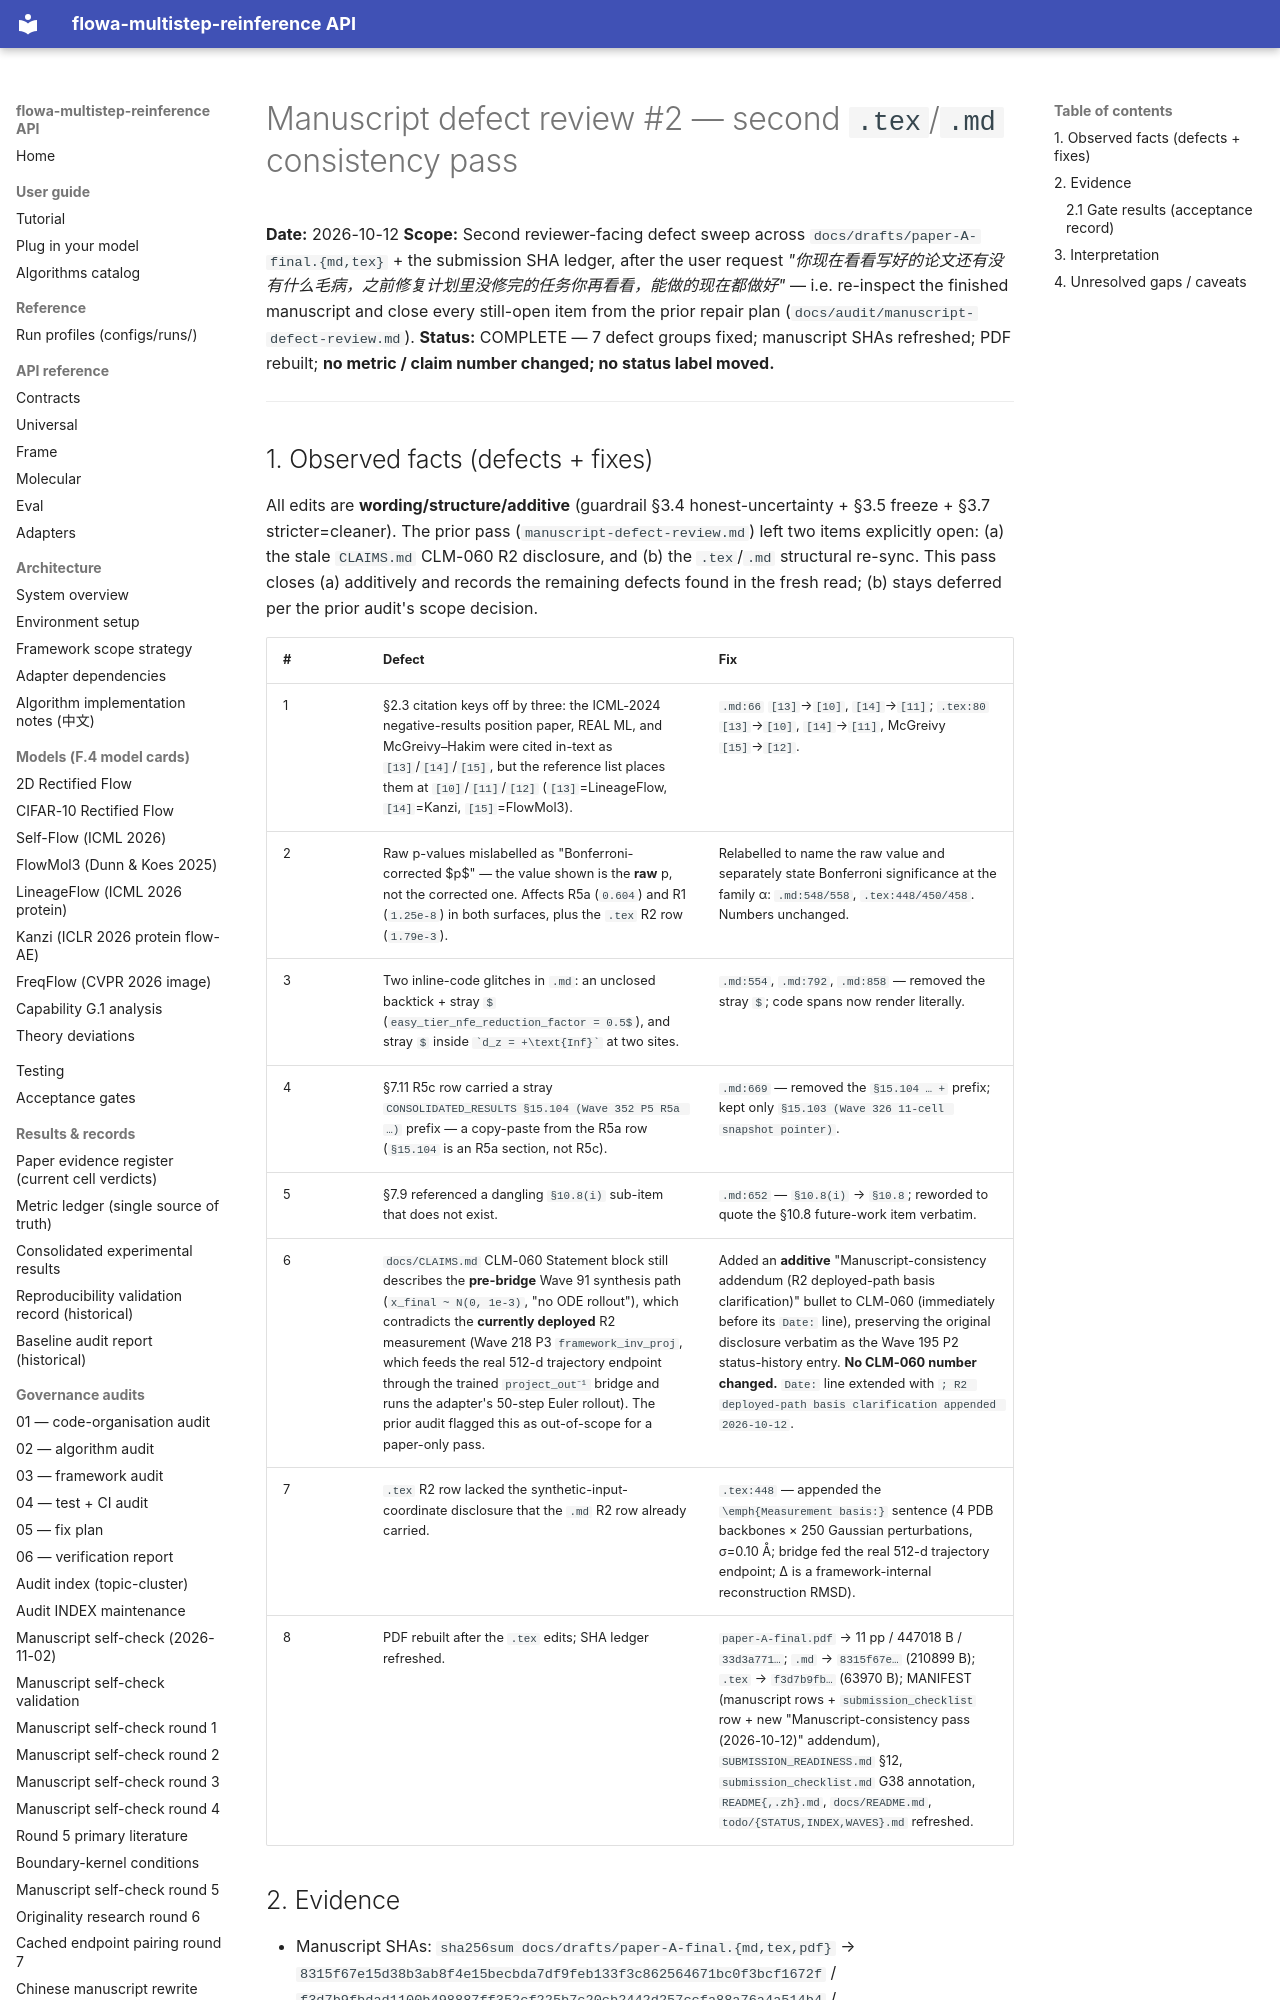

repository: silverenternal/flowa-multistep-reinference · page: audit/manuscript-defect-review-2/index.html · generator: mkdocs

# Manuscript defect review #2 — second `.tex`/`.md` consistency pass

**Date:** 2026-10-12
**Scope:** Second reviewer-facing defect sweep across `docs/drafts/paper-A-final.{md,tex}` + the submission SHA ledger, after the user request *"你现在看看写好的论文还有没有什么毛病，之前修复计划里没修完的任务你再看看，能做的现在都做好"* — i.e. re-inspect the finished manuscript and close every still-open item from the prior repair plan (`docs/audit/manuscript-defect-review.md`).
**Status:** COMPLETE — 7 defect groups fixed; manuscript SHAs refreshed; PDF rebuilt; **no metric / claim number changed; no status label moved.**

---

## 1. Observed facts (defects + fixes)

All edits are **wording/structure/additive** (guardrail §3.4 honest-uncertainty + §3.5 freeze + §3.7 stricter=cleaner). The prior pass (`manuscript-defect-review.md`) left two items explicitly open: (a) the stale `CLAIMS.md` CLM-060 R2 disclosure, and (b) the `.tex`/`.md` structural re-sync. This pass closes (a) additively and records the remaining defects found in the fresh read; (b) stays deferred per the prior audit's scope decision.

| # | Defect | Fix |
|---|---|---|
| 1 | §2.3 citation keys off by three: the ICML-2024 negative-results position paper, REAL ML, and McGreivy–Hakim were cited in-text as `[13]`/`[14]`/`[15]`, but the reference list places them at `[10]`/`[11]`/`[12]` (`[13]`=LineageFlow, `[14]`=Kanzi, `[15]`=FlowMol3). | `.md:66` `[13]`→`[10]`, `[14]`→`[11]`; `.tex:80` `[13]`→`[10]`, `[14]`→`[11]`, McGreivy `[15]`→`[12]`. |
| 2 | Raw p-values mislabelled as "Bonferroni-corrected $p$" — the value shown is the **raw** p, not the corrected one. Affects R5a (`0.604`) and R1 (`1.25e-8`) in both surfaces, plus the `.tex` R2 row (`1.79e-3`). | Relabelled to name the raw value and separately state Bonferroni significance at the family α: `.md:548/558`, `.tex:448/450/458`. Numbers unchanged. |
| 3 | Two inline-code glitches in `.md`: an unclosed backtick + stray `$` (`easy_tier_nfe_reduction_factor = 0.5$`), and stray `$` inside `` `d_z = +\text{Inf}` `` at two sites. | `.md:554`, `.md:792`, `.md:858` — removed the stray `$`; code spans now render literally. |
| 4 | §7.11 R5c row carried a stray `CONSOLIDATED_RESULTS §15.104 (Wave 352 P5 R5a …)` prefix — a copy-paste from the R5a row (`§15.104` is an R5a section, not R5c). | `.md:669` — removed the `§15.104 … + ` prefix; kept only `§15.103 (Wave 326 11-cell snapshot pointer)`. |
| 5 | §7.9 referenced a dangling `§10.8(i)` sub-item that does not exist. | `.md:652` — `§10.8(i)` → `§10.8`; reworded to quote the §10.8 future-work item verbatim. |
| 6 | `docs/CLAIMS.md` CLM-060 Statement block still describes the **pre-bridge** Wave 91 synthesis path (`x_final ~ N(0, 1e-3)`, "no ODE rollout"), which contradicts the **currently deployed** R2 measurement (Wave 218 P3 `framework_inv_proj`, which feeds the real 512-d trajectory endpoint through the trained `project_out⁻¹` bridge and runs the adapter's 50-step Euler rollout). The prior audit flagged this as out-of-scope for a paper-only pass. | Added an **additive** "Manuscript-consistency addendum (R2 deployed-path basis clarification)" bullet to CLM-060 (immediately before its `Date:` line), preserving the original disclosure verbatim as the Wave 195 P2 status-history entry. **No CLM-060 number changed.** `Date:` line extended with `; R2 deployed-path basis clarification appended 2026-10-12`. |
| 7 | `.tex` R2 row lacked the synthetic-input-coordinate disclosure that the `.md` R2 row already carried. | `.tex:448` — appended the `\emph{Measurement basis:}` sentence (4 PDB backbones × 250 Gaussian perturbations, σ=0.10 Å; bridge fed the real 512-d trajectory endpoint; Δ is a framework-internal reconstruction RMSD). |
| 8 | PDF rebuilt after the `.tex` edits; SHA ledger refreshed. | `paper-A-final.pdf` → 11 pp / 447018 B / `33d3a771…`; `.md` → `8315f67e…` (210899 B); `.tex` → `f3d7b9fb…` (63970 B); MANIFEST (manuscript rows + `submission_checklist` row + new "Manuscript-consistency pass (2026-10-12)" addendum), `SUBMISSION_READINESS.md` §12, `submission_checklist.md` G38 annotation, `README{,.zh}.md`, `docs/README.md`, `todo/{STATUS,INDEX,WAVES}.md` refreshed. |
